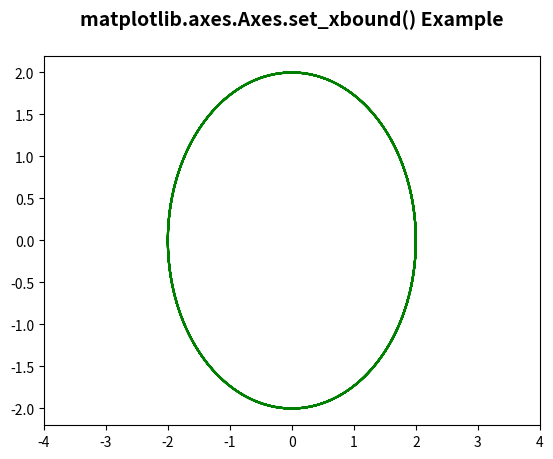

Write Python code to recreate this figure.
# Implementation of matplotlib function
from matplotlib.widgets import Cursor
import numpy as np
import matplotlib.pyplot as plt


np.random.seed(19680801)

fig, ax = plt.subplots()

x = 2 * np.cos(2 * np.pi*(np.arange(-3, 3, 0.005)))
y = 2 * np.sin(2 * np.pi*(np.arange(0, 6, 0.005)))
ax.plot(x, y, 'g')
ax.set_xbound(-4, 4)

ax.set_title('matplotlib.axes.Axes.set_xbound() Example\n', fontsize = 14, fontweight ='bold')
plt.show()
